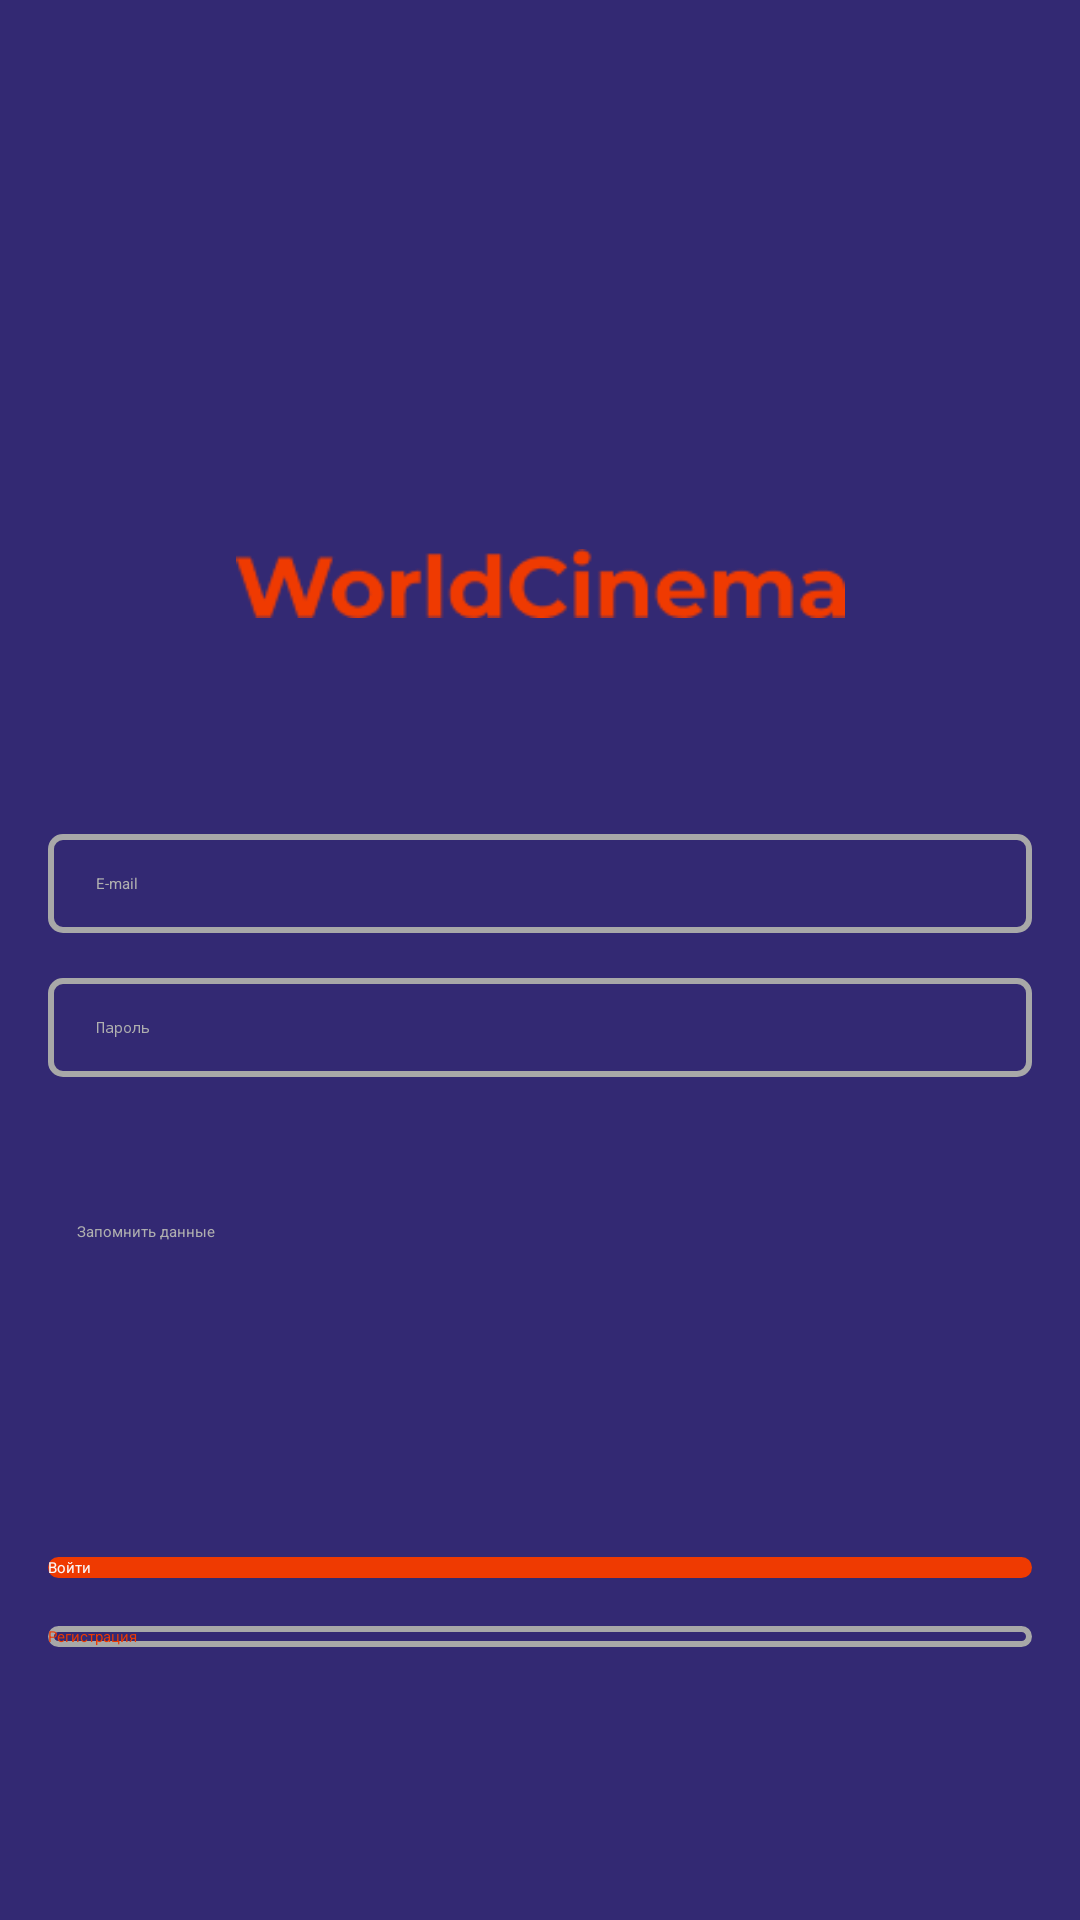

Android layout source for this screen:
<!-- AndroidManifest.xml: application theme Theme.Cinema -->
<!-- res/layout/activity_enter.xml -->
<?xml version="1.0" encoding="utf-8"?>
<androidx.constraintlayout.widget.ConstraintLayout xmlns:android="http://schemas.android.com/apk/res/android"
    xmlns:app="http://schemas.android.com/apk/res-auto"
    xmlns:tools="http://schemas.android.com/tools"
    android:layout_width="match_parent"
    android:layout_height="match_parent"
    tools:context=".regActivity"
    android:background="@color/blue">

    <androidx.appcompat.widget.AppCompatButton
        android:id="@+id/buttonToReg"
        android:layout_width="0dp"
        android:layout_height="wrap_content"
        android:text="Регистрация"
        android:textColor="@color/orange"
        android:layout_marginStart="16dp"
        android:layout_marginEnd="16dp"
        app:layout_constraintStart_toStartOf="parent"
        app:layout_constraintEnd_toEndOf="parent"
        app:layout_constraintTop_toBottomOf="@+id/buttonToToolbar"
        android:layout_marginTop="16dp"
        android:background="@drawable/opasity_but"/>

    <androidx.appcompat.widget.AppCompatButton
        android:layout_marginTop="105dp"
        android:id="@+id/buttonToToolbar"
        android:layout_width="0dp"
        android:layout_height="wrap_content"
        android:layout_marginStart="16dp"
        android:layout_marginEnd="16dp"
        android:background="@drawable/red_but"
        android:text="Войти"
        android:textColor="@color/white_gray"
        app:layout_constraintEnd_toEndOf="parent"
        app:layout_constraintStart_toStartOf="parent"
        app:layout_constraintTop_toBottomOf="@+id/checkBoxEnter" />

    <EditText
        android:id="@+id/editTextTextEmailAddressEnter"
        android:layout_width="0dp"
        android:layout_height="wrap_content"
        android:ems="10"
        android:hint="E-mail"
        android:inputType="textEmailAddress"
        android:textColor="@color/white"
        android:background="@drawable/edit_text"
        android:textColorHint="@color/gray"
        android:layout_marginTop="72dp"
        android:layout_marginStart="16dp"
        android:layout_marginEnd="16dp"
        android:paddingTop="13dp"
        android:paddingBottom="13dp"
        android:paddingStart="16dp"
        app:layout_constraintEnd_toEndOf="parent"
        app:layout_constraintStart_toStartOf="parent"
        app:layout_constraintTop_toBottomOf="@+id/imageView4"/>

    <EditText
        android:id="@+id/editTextTextPasswordEnter"
        android:layout_width="0dp"
        android:layout_height="wrap_content"
        android:ems="10"
        android:hint="Пароль"
        android:textColor="@color/white"
        android:textColorHint="@color/gray"
        android:background="@drawable/edit_text"
        android:paddingTop="13dp"
        android:paddingBottom="13dp"
        android:paddingStart="16dp"
        android:layout_marginTop="15dp"
        android:inputType="textPassword"
        android:layout_marginStart="16dp"
        android:layout_marginEnd="16dp"
        app:layout_constraintEnd_toEndOf="parent"
        app:layout_constraintStart_toStartOf="parent"
        app:layout_constraintTop_toBottomOf="@+id/editTextTextEmailAddressEnter"/>

    <ImageView
        android:id="@+id/imageView3"
        android:layout_width="179dp"
        android:layout_height="95dp"
        android:src="@drawable/logo"
        android:layout_marginTop="72dp"
        app:layout_constraintStart_toStartOf="parent"
        app:layout_constraintEnd_toEndOf="parent"
        app:layout_constraintTop_toTopOf="parent"/>

    <ImageView
        android:id="@+id/imageView4"
        android:layout_width="207dp"
        android:layout_height="23dp"
        android:src="@drawable/img"
        android:layout_marginTop="16dp"
        app:layout_constraintStart_toStartOf="parent"
        app:layout_constraintEnd_toEndOf="parent"
        app:layout_constraintTop_toBottomOf="@+id/imageView3" />

    <CheckBox
        android:layout_marginStart="16dp"
        android:layout_marginTop="48dp"
        android:id="@+id/checkBoxEnter"
        android:layout_width="wrap_content"
        android:layout_height="wrap_content"
        android:textColor="@color/gray"
        android:button="@null"
        android:drawableStart="@drawable/check_box"
        android:drawablePadding="10dp"
        android:text="Запомнить данные"
        android:background="@null"
        app:layout_constraintStart_toStartOf="parent"
        app:layout_constraintTop_toBottomOf="@+id/editTextTextPasswordEnter" />
</androidx.constraintlayout.widget.ConstraintLayout>
<!-- resources referenced by this layout -->
<resources>
  <color name="blue">#332973</color>
  <color name="gray">#AFAFAF</color>
  <color name="orange">#EF3A01</color>
  <color name="white">#FFFFFFFF</color>
  <color name="white_gray">#FAF7F7</color>
  <!-- drawable check_box (drawable) -->
  <?xml version="1.0" encoding="utf-8"?>
  <selector xmlns:android="http://schemas.android.com/apk/res/android">
  <item android:state_checked="false" android:drawable="@color/white"/>
      <item android:state_checked="true" android:drawable="@color/white"/>
  </selector>
  <!-- drawable edit_text (drawable) -->
  <?xml version="1.0" encoding="utf-8"?>
  <shape xmlns:android="http://schemas.android.com/apk/res/android"
      android:shape="rectangle">
      <corners android:radius="4dp"/>
      <stroke android:width="2dp" android:color="@color/white_gray_gray"/>
  </shape>
  <!-- drawable img: png bitmap (drawable, 2622 bytes) -->
  <!-- drawable opasity_but (drawable) -->
  <?xml version="1.0" encoding="utf-8"?>
  <shape xmlns:android="http://schemas.android.com/apk/res/android"
      android:shape="rectangle">
      <stroke android:width="2dp" android:color="@color/white_gray_gray"/>
      <corners android:radius="40dp"/>
  </shape>
  <!-- drawable red_but (drawable) -->
  <?xml version="1.0" encoding="utf-8"?>
  <shape xmlns:android="http://schemas.android.com/apk/res/android"
      android:shape="rectangle">
      <solid android:color="@color/orange"/>
      <corners android:radius="40dp"/>
  </shape>
  <color name="white_gray_gray">#a8a8a8</color>
</resources>
